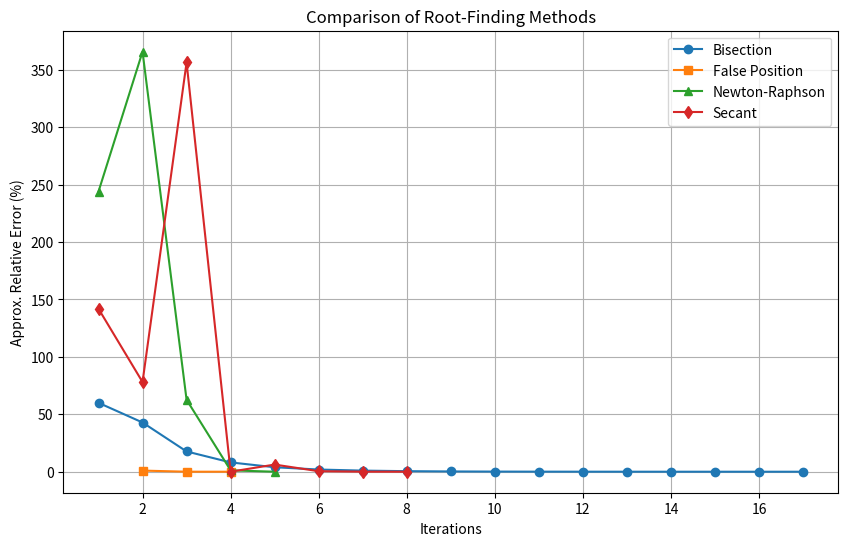

The script that saved this image:
import numpy as np
import matplotlib.pyplot as plt

def f(h):
    return h**3 - 10*h + 5*np.exp(-h/2) - 2

def df(h):
    return 3*h**2 - 10 - (5/2)*np.exp(-h/2)

def isBisectionApplicable(a, b):
    return f(a) * f(b) < 0

# ---------------- Bisection ----------------
def Bisection(a, b, eps_relative):
    if not isBisectionApplicable(a, b):
        print("f(a) * f(b) >= 0. No root guaranteed in [a, b].")
        return None
    print("\n=== Bisection Method ===")
    print(f"{'Iter':<6} {'xl':>10} {'xu':>10} {'xr':>10} {'f(xr)':>12} {'ea(%)':>12}")
    print("-"*65)

    iteration_data = []
    xr_old = a
    k = 0
    
    while True:
        k += 1
        xr = (a + b) / 2
        fxr = f(xr)
        ea = abs((xr - xr_old)/xr) * 100
        iteration_data.append([k, ea])
        
        print(f"{k:<6d} {a:>10.5f} {b:>10.5f} {xr:>10.5f} {fxr:>12.5f} {ea:>12.5f}")        
        if f(xr) == 0 or ea < eps_relative:
            break
        if f(a) * fxr < 0:
            b = xr
        else:
            a = xr
        xr_old = xr
    return [row[0] for row in iteration_data], [row[1] for row in iteration_data]

# ---------------- False Position ----------------
def FalsePosition(a, b, eps_relative):
    print("\n=== False Position Method ===")
    print(f"{'Iter':>6} {'xl':>10} {'xu':>14} {'xr':>10} {'f(xr)':>10} {'ea(%)':>12}")
    print("-"*70)

    iteration_data = []
    xr_old = b
    k = 0
    while True:
        k += 1
        fa, fb = f(a), f(b)
        xr = (a*fb - b*fa) / (fb - fa)
        fxr = f(xr)
        ea = abs((xr - xr_old)/xr) * 100 if k > 1 else None
        if ea is not None:
            iteration_data.append([k, ea])
        
        ea_str = f"{ea:>12.5f}" if ea is not None else f"{'N/A':>12}"
        print(f"{k:<6d} {a:>12.5f} {b:>14.5f} {xr:>10.5f} {fxr:>12.5f} {ea_str}")

        if ea is not None and ea < eps_relative:
            break
        if fa * fxr < 0:
            b = xr
        else:
            a = xr
        xr_old = xr
    return [row[0] for row in iteration_data], [row[1] for row in iteration_data]

# ---------------- Newton-Raphson ----------------
def newton_raphson(x0, tol=0.001, max_iter=100):
    print("\n=== Newton-Raphson Method ===")
    print(f"{'Iter':>6} {'x':>12} {'f(x)':>14} {'f′(x)':>14} {'ea(%)':>12}")
    print("-"*70)

    ea_list, iter_list = [], []
    x = x0
    for i in range(1, max_iter+1):
        fx, dfx = f(x), df(x)
        if dfx == 0:
            break
        x_new = x - fx/dfx
        ea = abs((x_new - x)/x_new) * 100
        ea_list.append(ea)
        iter_list.append(i)
        
        print(f"{i:>6d} {x_new:>12.5f} {fx:>14.5f} {dfx:>14.5f} {ea:>12.5f}")
        if ea < tol:
            break
        x = x_new
    return iter_list, ea_list

# ---------------- Secant ----------------
def secant_method(x0, x1, tol=0.001, max_iter=500):
    print("\n=== Secant Method ===")
    print(f"{'Iter':>6} {'x0':>12} {'x1':>12} {'x2':>12} {'f(x2)':>14} {'ea(%)':>12}")
    print("-"*80)

    ea_list, iter_list = [], []
    for i in range(1, max_iter+1):
        f0, f1 = f(x0), f(x1)
        denom = f1 - f0
        if denom == 0:
            break
        x2 =( x0*f1 - x1*f0)/denom
        # x2 = x0 - f0*(x1 - x0)/denom
        # x2 = x1 - f1*(x1 - x0)/denom
        fx2 = f(x2)
        ea = abs((x2 - x1)/x2) * 100
        ea_list.append(ea)
        iter_list.append(i)
        
        print(f"{i:>6d} {x0:>12.5f} {x1:>12.5f} {x2:>12.5f} {fx2:>14.5f} {ea:>12.5f}")        
        if ea < tol:
            break
        x0, x1 = x1, x2
    return iter_list, ea_list

# ---------------- Run all methods ----------------
iter_bis, err_bis = Bisection(0.1, 0.4, 0.001)
iter_fp, err_fp = FalsePosition(0.1, 0.4, 0.001)
iter_nr, err_nr = newton_raphson(1.5, 0.001)
iter_sec, err_sec = secant_method(1.5, 2.0, 0.001)

# ---------------- Single Plot ----------------
plt.figure(figsize=(10,6))
plt.plot(iter_bis, err_bis, marker='o', label="Bisection")
plt.plot(iter_fp, err_fp, marker='s', label="False Position")
plt.plot(iter_nr, err_nr, marker='^', label="Newton-Raphson")
plt.plot(iter_sec, err_sec, marker='d', label="Secant")

plt.xlabel("Iterations")
plt.ylabel("Approx. Relative Error (%)")
plt.title("Comparison of Root-Finding Methods")
# plt.yscale("log")  # log scale for better visualization
plt.legend()
plt.grid(True)
plt.show()
